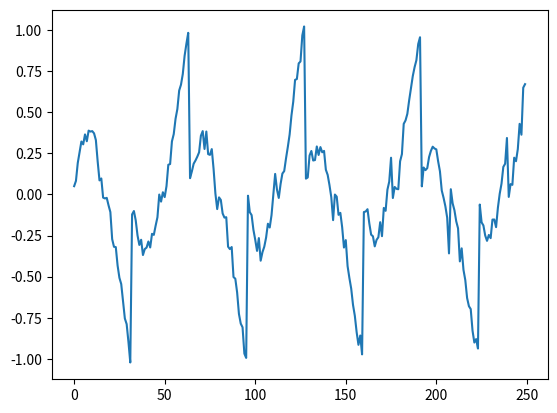

The matplotlib source for this figure:
import numpy as np 
import random
import math
import matplotlib.pyplot as plt

def func(i):
    return (i % 16 + 1) / 16

def gen_sequence(seq_len = 1000):
    seq = [math.cos(i/10) * func(i) + random.normalvariate(0, 0.04) for i in range(seq_len)]
    return np.array(seq)

def draw_sequence():
    seq = gen_sequence(250)
    plt.plot(range(len(seq)),seq)
    plt.show()

draw_sequence()